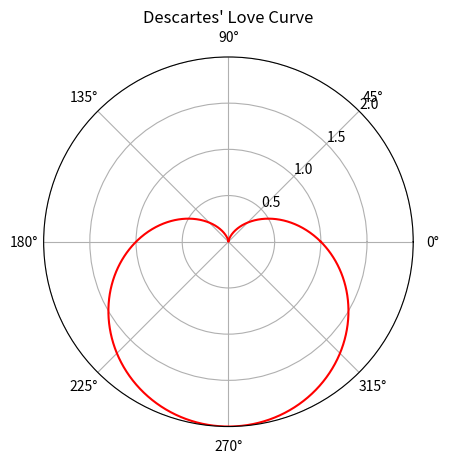

Write the Python code that produced this figure.
import numpy as np
import matplotlib.pyplot as plt

T = np.linspace(0 , 2 * np.pi, 1024)
ax = plt.subplot(111, projection='polar')
ax.plot(T, 1. - np.sin(T),color="r")
ax.set_rmax(2)
ax.set_rticks([0.5, 1, 1.5, 2])  
ax.set_rlabel_position(45) 
ax.grid(True)
ax.set_title("Descartes' Love Curve")
plt.show()
